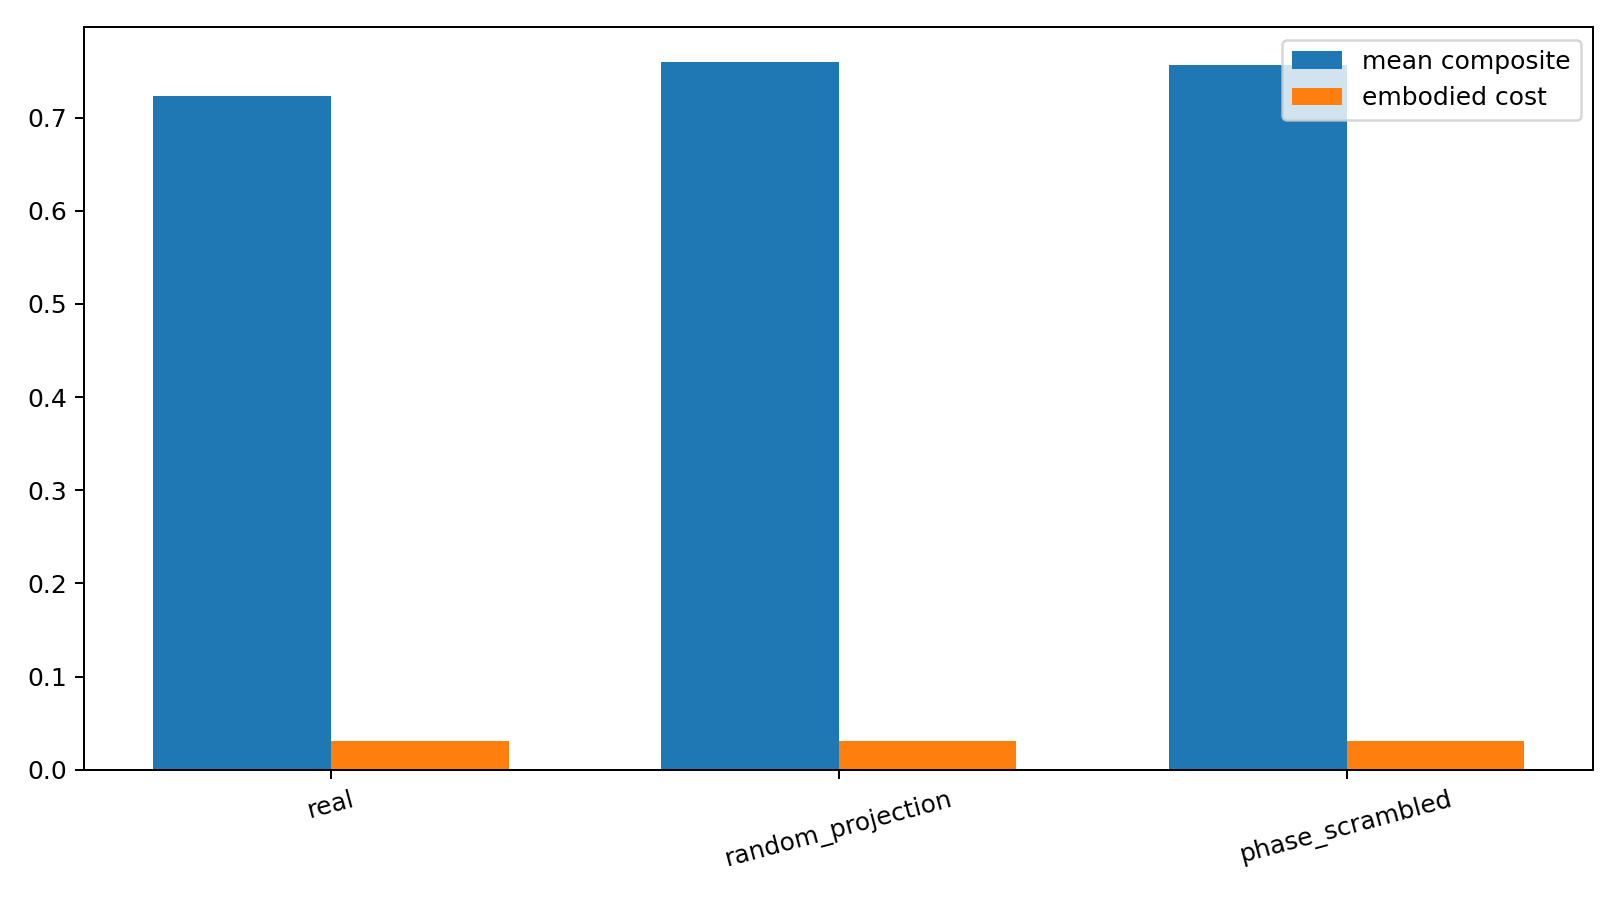

The file beside this chart, header and first rows:
mode, best_anchor, best_composite, mean_composite, mean_revision_rate, mean_embodied_cost, mean_instability
real, noble_1, 0.8284, 0.7234, 0.5058, 0.0303, 0.0565
random_projection, fib_13_21, 0.8542, 0.7593, 0.5097, 0.03036, 0.05662
phase_scrambled, silver, 0.8656, 0.7564, 0.5055, 0.03032, 0.05656
